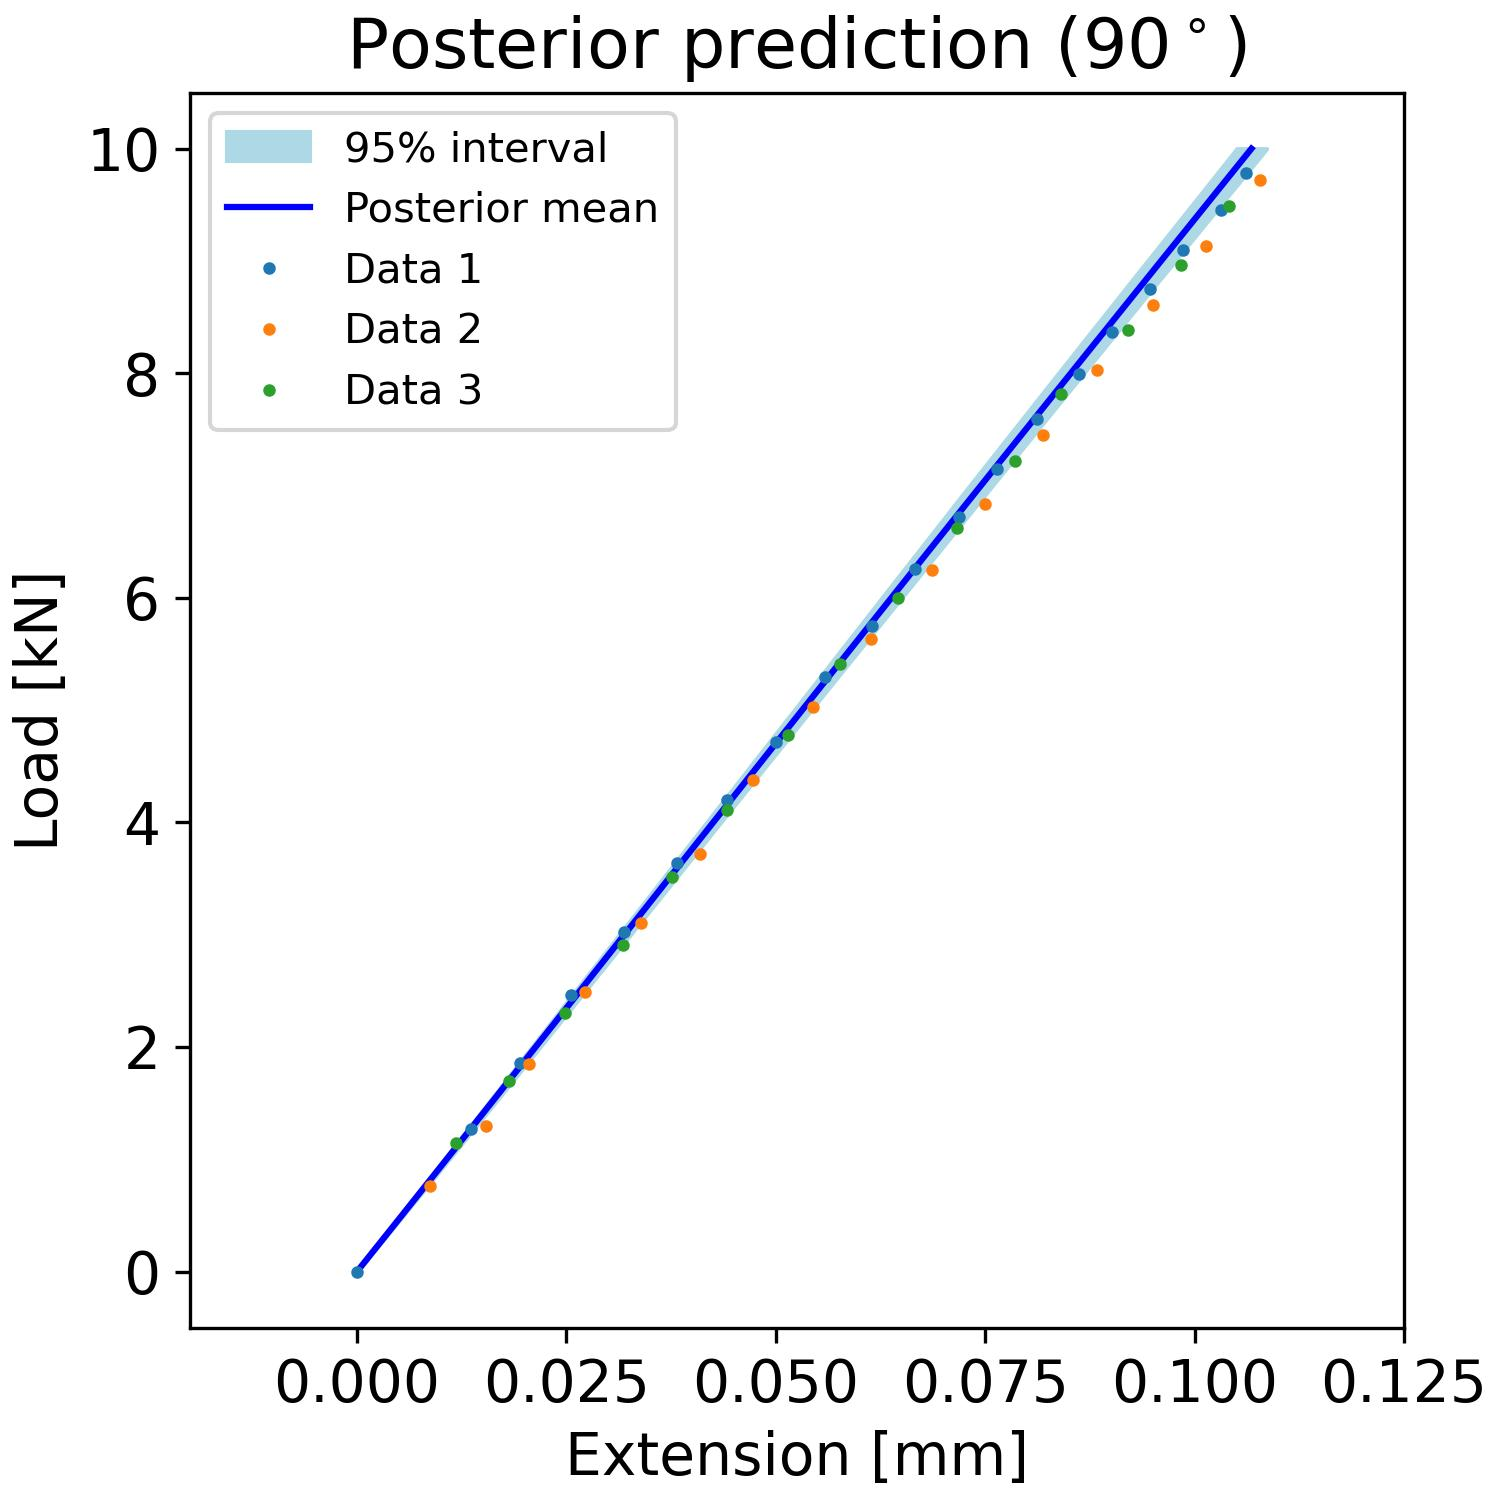

The table this chart was drawn from, first rows:
, samples_load, percentiles_post_l, percentiles_post_u, mean_prediction_post
0, 0.0, -3.720858609452546e-05, 3.1052484748442585e-05, -2.7905482205289626e-06
1, 0.101, 0.001033, 0.001131, 0.00108
2, 0.202, 0.002094, 0.002242, 0.002162
3, 0.303, 0.003152, 0.003354, 0.003243
4, 0.404, 0.004209, 0.004466, 0.004324
5, 0.5051, 0.005265, 0.005573, 0.005403
6, 0.6061, 0.006323, 0.006681, 0.006482
7, 0.7071, 0.007377, 0.007785, 0.00756
8, 0.8081, 0.008432, 0.00889, 0.008637
9, 0.9091, 0.009488, 0.009995, 0.009715
10, 1.01, 0.01054, 0.01109, 0.01079
11, 1.111, 0.0116, 0.0122, 0.01187
12, 1.212, 0.01265, 0.01329, 0.01294
13, 1.313, 0.01371, 0.01439, 0.01402
14, 1.414, 0.01476, 0.01549, 0.01509
15, 1.515, 0.01581, 0.01658, 0.01616
16, 1.616, 0.01687, 0.01768, 0.01724
17, 1.717, 0.01792, 0.01878, 0.01831
18, 1.818, 0.01898, 0.01987, 0.01938
19, 1.919, 0.02003, 0.02097, 0.02046
20, 2.02, 0.02109, 0.02206, 0.02153
21, 2.121, 0.02214, 0.02315, 0.0226
22, 2.222, 0.0232, 0.02424, 0.02367
23, 2.323, 0.02425, 0.02533, 0.02474
24, 2.424, 0.0253, 0.02642, 0.02581
25, 2.525, 0.02635, 0.02752, 0.02689
26, 2.626, 0.02741, 0.0286, 0.02796
27, 2.727, 0.02846, 0.02969, 0.02903
28, 2.828, 0.02952, 0.03078, 0.0301
29, 2.929, 0.03057, 0.03187, 0.03117
30, 3.03, 0.03162, 0.03295, 0.03224
31, 3.131, 0.03268, 0.03404, 0.03331
32, 3.232, 0.03373, 0.03513, 0.03438
33, 3.333, 0.03478, 0.03622, 0.03545
34, 3.434, 0.03584, 0.03731, 0.03652
35, 3.535, 0.03689, 0.0384, 0.03759
36, 3.636, 0.03794, 0.03948, 0.03866
37, 3.737, 0.039, 0.04057, 0.03974
38, 3.838, 0.04005, 0.04166, 0.04081
39, 3.939, 0.04111, 0.04275, 0.04188
40, 4.04, 0.04216, 0.04384, 0.04295
41, 4.141, 0.04322, 0.04492, 0.04402
42, 4.242, 0.04428, 0.04601, 0.04509
43, 4.343, 0.04534, 0.0471, 0.04617
44, 4.444, 0.04639, 0.04819, 0.04724
45, 4.545, 0.04745, 0.04928, 0.04831
46, 4.646, 0.04851, 0.05037, 0.04939
47, 4.747, 0.04956, 0.05146, 0.05046
48, 4.848, 0.05062, 0.05255, 0.05153
49, 4.949, 0.05167, 0.05365, 0.05261
50, 5.051, 0.05274, 0.05474, 0.05368
51, 5.152, 0.05379, 0.05582, 0.05476
52, 5.253, 0.05485, 0.05691, 0.05583
53, 5.354, 0.0559, 0.05801, 0.05691
54, 5.455, 0.05696, 0.0591, 0.05798
55, 5.556, 0.05802, 0.06019, 0.05906
56, 5.657, 0.05907, 0.06129, 0.06013
57, 5.758, 0.06013, 0.06238, 0.06121
58, 5.859, 0.0612, 0.06347, 0.06229
59, 5.96, 0.06225, 0.06457, 0.06337
... 40 more rows
